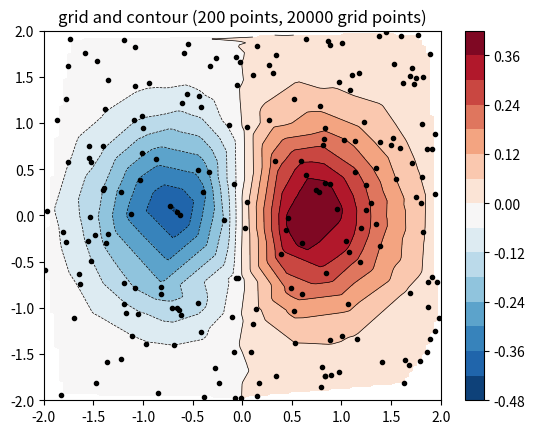

Recreate this plot in Python.
import matplotlib.pyplot as plt
import matplotlib.tri as tri
import numpy as np

np.random.seed(19680801)
npts = 200
ngridx = 100
ngridy = 200
x = np.random.uniform(-2, 2, npts)
y = np.random.uniform(-2, 2, npts)
z = x * np.exp(-x**2 - y**2)

# fig, ax1 = plt.figure(figsize=(12, 8))
fig, ax1 = plt.subplots()
# -----------------------
# Interpolation on a grid
# -----------------------
# A contour plot of irregularly spaced data coordinates
# via interpolation on a grid.

# Create grid values first.
xi = np.linspace(-2.1, 2.1, ngridx)
yi = np.linspace(-2.1, 2.1, ngridy)

# Perform linear interpolation of the data (x,y)
# on a grid defined by (xi,yi)
triang = tri.Triangulation(x, y)
interpolator = tri.LinearTriInterpolator(triang, z)
Xi, Yi = np.meshgrid(xi, yi)
zi = interpolator(Xi, Yi)

# Note that scipy.interpolate provides means to interpolate data on a grid
# as well. The following would be an alternative to the four lines above:
#from scipy.interpolate import griddata
#zi = griddata((x, y), z, (xi[None,:], yi[:,None]), method='linear')


ax1.contour(xi, yi, zi, levels=14, linewidths=0.5, colors='k')
cntr1 = ax1.contourf(xi, yi, zi, levels=14, cmap="RdBu_r")

fig.colorbar(cntr1, ax=ax1)
ax1.plot(x, y, 'ko', ms=3)
ax1.axis((-2, 2, -2, 2))
ax1.set_title('grid and contour (%d points, %d grid points)' %
              (npts, ngridx * ngridy))

